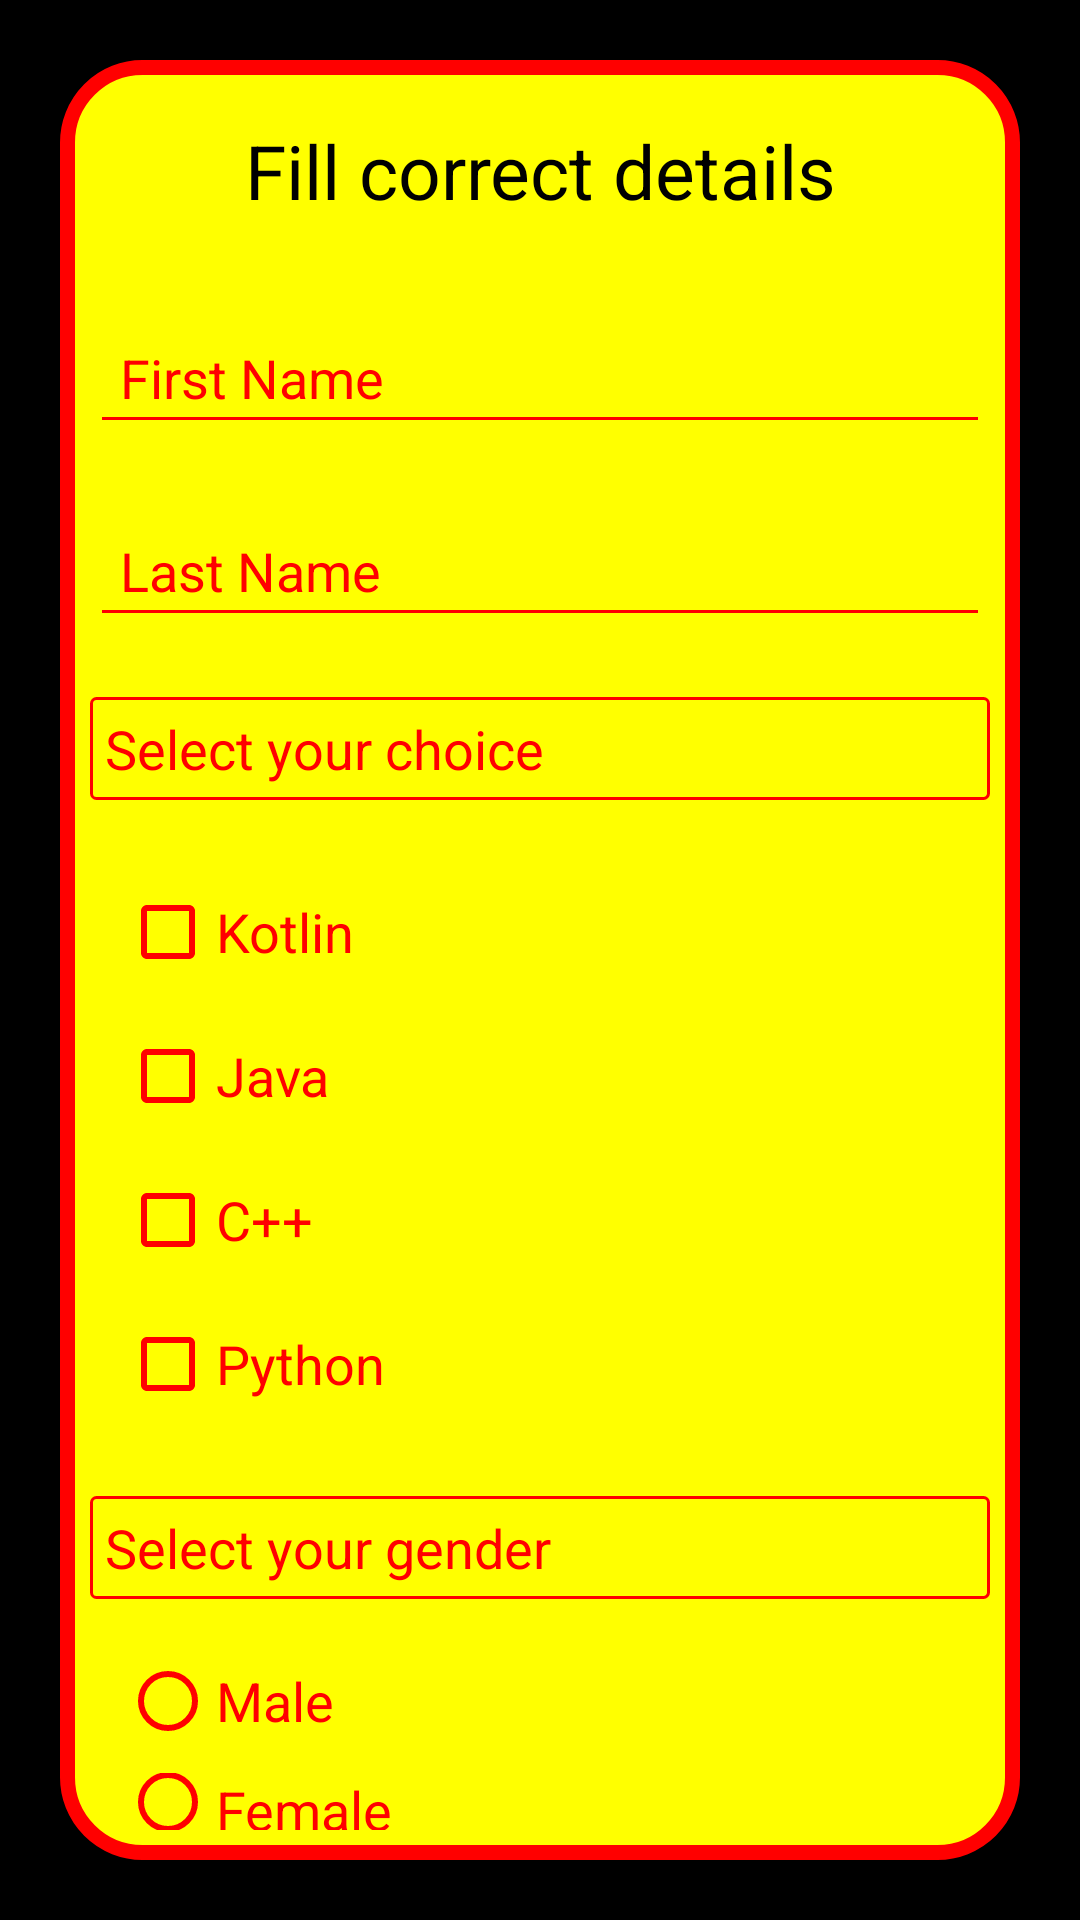

Layout XML and referenced resources for this Android screen:
<!-- AndroidManifest.xml: application theme Theme.AssignmentQ2 -->
<!-- res/layout/activity_main.xml -->
<?xml version="1.0" encoding="utf-8"?>
<RelativeLayout
    xmlns:android="http://schemas.android.com/apk/res/android"
    xmlns:app="http://schemas.android.com/apk/res-auto"
    xmlns:tools="http://schemas.android.com/tools"
    android:layout_width="match_parent"
    android:layout_height="match_parent"
    android:background="@color/black"
    tools:context=".MainActivity">
    <RelativeLayout
        android:layout_width="match_parent"
        android:layout_height="match_parent"
        android:layout_margin="20dp"
        android:background="@drawable/body">
        <TextView
            android:id="@+id/textview"
            android:layout_width="match_parent"
            android:layout_height="wrap_content"
            android:text="@string/fill_correct_details"
            android:textAlignment="center"
            android:layout_margin="20dp"
            android:textSize="25dp"
            android:textColor="@color/black"/>

        <EditText
            android:layout_below="@+id/textview"
            android:id="@+id/fname"
            android:layout_width="match_parent"
            android:layout_height="wrap_content"
            android:hint="@string/first_name"
            android:padding="10dp"
            android:layout_margin="10dp"
            android:textColor="#FF0000"
            android:textColorHint="#FF0000"
            android:textSize="18sp"
            android:backgroundTint="#FF0000"/>

        <EditText
            android:id="@+id/lname"
            android:layout_width="match_parent"
            android:layout_height="wrap_content"
            android:layout_below="@+id/fname"
            android:layout_marginStart="10dp"
            android:layout_marginTop="10dp"
            android:layout_marginEnd="10dp"
            android:layout_marginBottom="10dp"
            android:hint="@string/last_name"
            android:padding="10dp"
            android:textColor="#FF0000"
            android:textColorHint="#FF0000"
            android:backgroundTint="#FF0000"
            android:textSize="18sp" />

        <TextView
            android:id="@+id/textview1"
            android:layout_width="match_parent"
            android:layout_height="wrap_content"
            android:layout_below="@+id/lname"
            android:layout_marginStart="10dp"
            android:layout_marginTop="10dp"
            android:layout_marginEnd="10dp"
            android:layout_marginBottom="10dp"
            android:background="@drawable/textview_bg"
            android:padding="5dp"
            android:text="@string/select_your_choice"
            android:textColor="#FF0000"
            android:textSize="18sp" />

        <LinearLayout
            android:id="@+id/checkboxes"
            android:layout_width="match_parent"
            android:layout_height="wrap_content"
            android:layout_below="@+id/textview1"
            android:layout_marginStart="20dp"
            android:layout_marginTop="10dp"
            android:layout_marginEnd="20dp"
            android:layout_marginBottom="10dp"
            android:orientation="vertical">

            <CheckBox
                android:id="@+id/checkbox1"
                android:layout_width="wrap_content"
                android:layout_height="wrap_content"
                android:buttonTint="#FF0000"
                android:onClick="isCBselected"
                android:text="@string/kotlin"
                android:textColor="#FF0000"
                android:textSize="18sp" />

            <CheckBox
                android:id="@+id/checkbox2"
                android:layout_width="wrap_content"
                android:layout_height="wrap_content"
                android:buttonTint="#FF0000"
                android:onClick="isCBselected"
                android:text="@string/java"
                android:textColor="#FF0000"
                android:textSize="18sp" />

            <CheckBox
                android:id="@+id/checkbox3"
                android:layout_width="wrap_content"
                android:layout_height="wrap_content"
                android:buttonTint="#FF0000"
                android:onClick="isCBselected"
                android:text="@string/c"
                android:textColor="#FF0000"
                android:textSize="18sp" />

            <CheckBox
                android:id="@+id/checkbox4"
                android:layout_width="wrap_content"
                android:layout_height="wrap_content"
                android:buttonTint="#FF0000"
                android:onClick="isCBselected"
                android:text="@string/python"
                android:textColor="#FF0000"
                android:textSize="18sp" />
        </LinearLayout>
        <TextView
            android:id="@+id/textview2"
            android:layout_width="match_parent"
            android:layout_height="wrap_content"
            android:text="@string/select_your_gender"
            android:layout_below="@+id/checkboxes"
            android:layout_marginStart="10dp"
            android:layout_marginTop="10dp"
            android:layout_marginEnd="10dp"
            android:layout_marginBottom="10dp"
            android:padding="5dp"
            android:textColor="#FF0000"
            android:textSize="18sp"
            android:background="@drawable/textview_bg"/>

        <RadioGroup
            android:id="@+id/radiobuttons"
            android:layout_width="match_parent"
            android:layout_height="wrap_content"
            android:layout_below="@+id/textview2"
            android:layout_marginStart="20dp"
            android:layout_marginEnd="20dp"
            android:layout_marginBottom="10dp">

            <RadioButton
                android:id="@+id/radiobutton1"
                android:layout_width="wrap_content"
                android:layout_height="wrap_content"
                android:buttonTint="#FF0000"
                android:onClick="isRBselected"
                android:text="@string/male"
                android:textColor="#FF0000"
                android:textSize="18sp" />

            <RadioButton
                android:id="@+id/radiobutton2"
                android:layout_width="wrap_content"
                android:layout_height="wrap_content"
                android:buttonTint="#FF0000"
                android:onClick="isRBselected"
                android:text="@string/female"
                android:textColor="#FF0000"
                android:textSize="18sp" />

            <RadioButton
                android:id="@+id/radiobutton3"
                android:layout_width="wrap_content"
                android:layout_height="wrap_content"
                android:buttonTint="#FF0000"
                android:onClick="isRBselected"
                android:text="@string/other"
                android:textColor="#FF0000"
                android:textSize="18sp" />
        </RadioGroup>
        <Button
            android:layout_width="match_parent"
            android:layout_height="wrap_content"
            android:id="@+id/mSubmit"
            android:text="@string/submit"
            android:layout_below="@+id/radiobuttons"
            android:layout_centerHorizontal="true"
            android:layout_margin="20dp"
            android:backgroundTint="#FF0000"/>
    </RelativeLayout>
</RelativeLayout>
<!-- resources referenced by this layout -->
<resources>
  <!-- drawable body (drawable) -->
  <?xml version="1.0" encoding="utf-8"?>
  <shape xmlns:android="http://schemas.android.com/apk/res/android">
      <solid android:color="#FFFF00"/>
      <corners android:radius="25dp"/>
      <stroke android:color="#FF0000" android:width="5dp"/>
  </shape>
  <!-- drawable textview_bg (drawable) -->
  <?xml version="1.0" encoding="utf-8"?>
  <shape xmlns:android="http://schemas.android.com/apk/res/android">
      <corners
          android:radius="5px"/>
      <solid android:color="@android:color/transparent"/>
      <stroke android:width="1dp" android:color="#FF0000"/>
  </shape>
  <string name="c">C++</string>
  <string name="female">Female</string>
  <string name="fill_correct_details">Fill correct details</string>
  <string name="first_name">First Name</string>
  <string name="java">Java</string>
  <string name="kotlin">Kotlin</string>
  <string name="last_name">Last Name</string>
  <string name="male">Male</string>
  <string name="other">Other</string>
  <string name="python">Python</string>
  <string name="select_your_choice">Select your choice</string>
  <string name="select_your_gender">Select your gender</string>
  <string name="submit">submit</string>
  <style name="Theme.AssignmentQ2" parent="Theme.MaterialComponents.DayNight.NoActionBar">
          
          <item name="colorPrimary">@color/purple_500</item>
          <item name="colorPrimaryVariant">@color/purple_700</item>
          <item name="colorOnPrimary">@color/white</item>
          
          <item name="colorSecondary">@color/teal_200</item>
          <item name="colorSecondaryVariant">@color/teal_700</item>
          <item name="colorOnSecondary">@color/black</item>
          
          <item name="android:statusBarColor" tools:targetApi="l">?attr/colorPrimaryVariant</item>
          
      </style>
  <!-- not gathered from this repository: default colours our renderer supplied (Android Studio template values) -->
  <color name="purple_500">#FF6200EE</color>
  <color name="purple_700">#FF3700B3</color>
  <color name="teal_200">#FF03DAC5</color>
  <color name="teal_700">#FF018786</color>
  <color name="black">#FF000000</color>
  <color name="white">#FFFFFFFF</color>
</resources>
